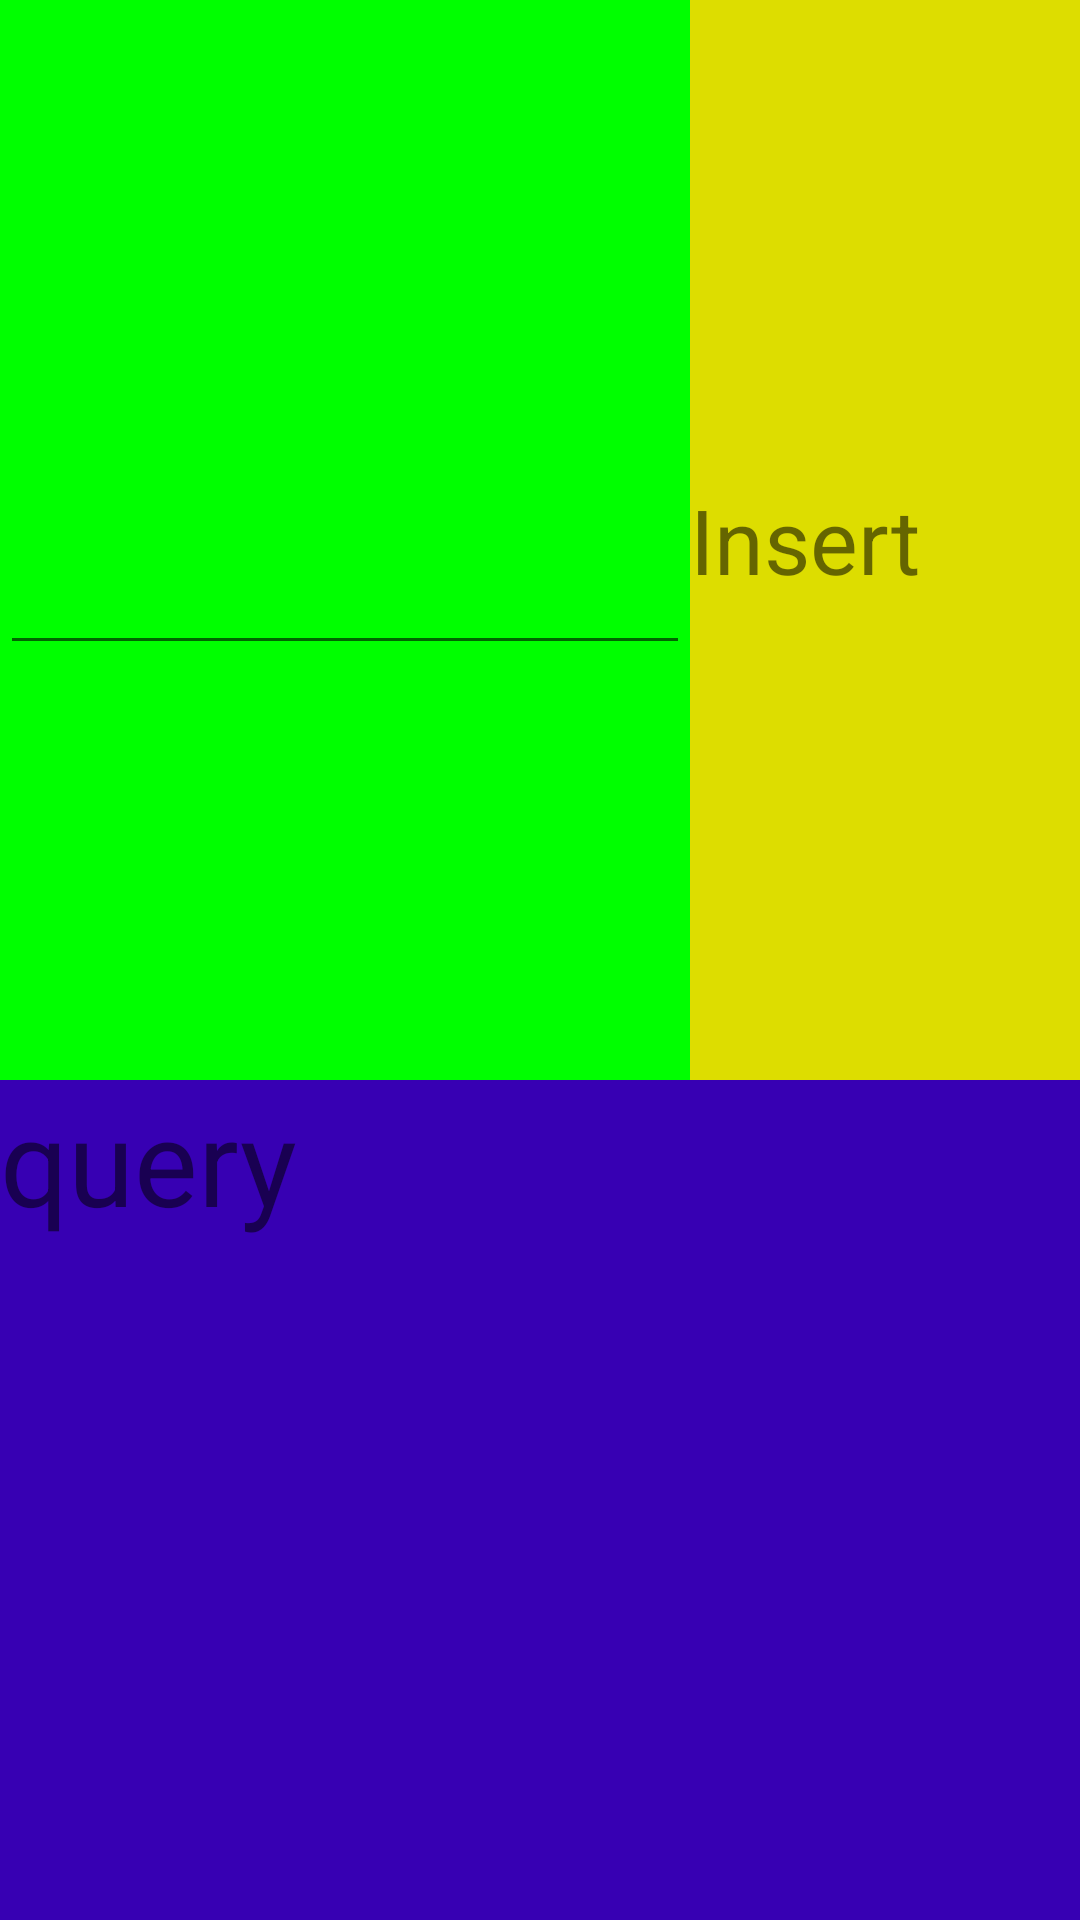

Reconstruct the res/layout file that produces this screen, plus the resources it refers to.
<!-- AndroidManifest.xml: fallback theme Theme.MaterialComponents.DayNight.NoActionBar -->
<!-- res/layout/act_resolver.xml -->
<?xml version="1.0" encoding="utf-8"?>
<LinearLayout
    xmlns:android="http://schemas.android.com/apk/res/android"
    android:layout_width="match_parent"
    android:layout_height="match_parent"
    android:orientation="vertical"
    >
    <LinearLayout
        android:layout_width="match_parent"
        android:layout_height="@dimen/tv1_height"
        android:orientation="horizontal"
        >

        <LinearLayout
            android:layout_width="@dimen/tv1_width"
            android:layout_height="@dimen/tv1_height"
            android:background="#0f0"

            >


            <EditText
                android:id="@+id/tv1"
                android:textSize="@dimen/tv1_size"
                android:includeFontPadding="true"
                android:layout_width="match_parent"
                android:layout_height="wrap_content"
                android:layout_gravity="center"
                />

        </LinearLayout>


        <LinearLayout
            android:background="#dd0"
            android:layout_width="@dimen/tv2_width"
            android:layout_height="@dimen/tv2_height">


            <TextView
                android:id="@+id/insert"
                android:layout_gravity="center"
                android:includeFontPadding="true"
                android:textSize="@dimen/tv2_size"
                android:text="Insert"
                android:layout_width="wrap_content"
                android:layout_height="wrap_content"
                android:onClick="onClick"
                />

        </LinearLayout>

    </LinearLayout>


    <TextView
        android:id="@+id/query"
        android:layout_width="@dimen/tv3_width"
        android:layout_height="@dimen/tv3_height"
        android:textSize="@dimen/tv3_size"
        android:background="@color/colorPrimaryDark"
        android:onClick="onClick"
        android:text="query"/>
</LinearLayout>
<!-- resources referenced by this layout -->
<resources>
  <dimen name="tv1_height">720px</dimen>
  <dimen name="tv1_size">160px</dimen>
  <dimen name="tv1_width">460px</dimen>
  <dimen name="tv2_height">720px</dimen>
  <dimen name="tv2_size">90px</dimen>
  <dimen name="tv2_width">260px</dimen>
  <dimen name="tv3_height">560px</dimen>
  <dimen name="tv3_size">80px</dimen>
  <dimen name="tv3_width">720px</dimen>
  <!-- not gathered from this repository: default colours our renderer supplied (Android Studio template values) -->
  <color name="colorPrimaryDark">#FF3700B3</color>
</resources>
